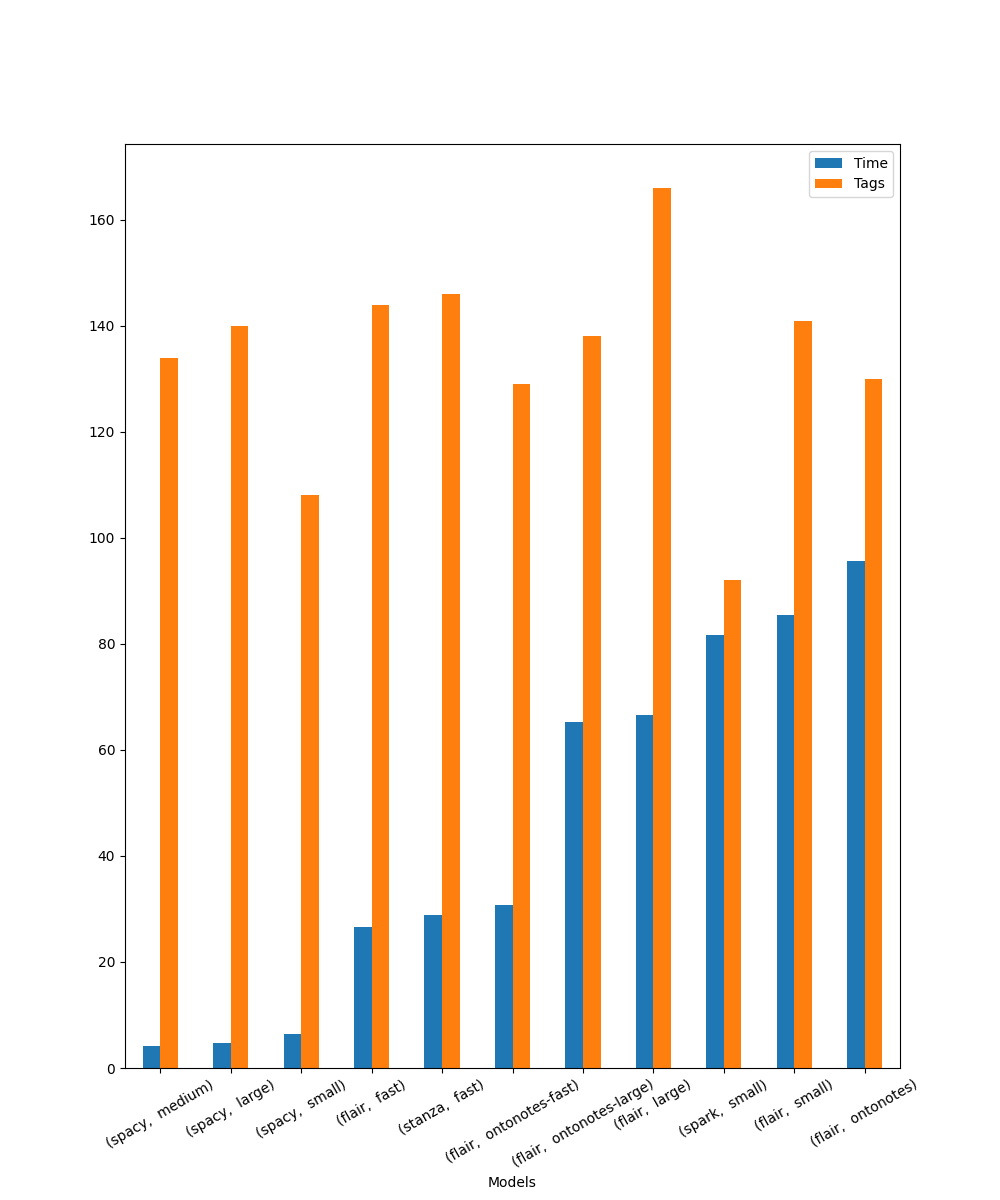

Values plotted in this chart, from the file beside it:
Library, Model, Time, Tags
spacy, small, 5.156, 108
spacy, medium, 3.694, 134
spacy, large, 5.051, 140
flair, small, 86.51, 141
flair, fast, 23.24, 144
flair, ontonotes, 95.69, 130
flair, ontonotes-fast, 30.67, 129
stanza, fast, 28.94, 146
spark, small, 84.19, 92
flair, large, 66.64, 166
flair, ontonotes-large, 53.23, 138
spacy, small, 12.35, 108
spacy, small, 8.619, 108
spacy, small, 7.271, 108
spacy, small, 5.303, 108
spark, small, 65.26, 92
spark, small, 95.32, 92
spacy, small, 5.466, 108
spacy, medium, 4.06, 134
spacy, large, 5.747, 140
flair, small, 92.22, 141
flair, fast, 32.98, 144
spacy, small, 5.819, 108
spacy, medium, 3.984, 134
spacy, large, 5.088, 140
spacy, small, 4.975, 108
spacy, small, 5.584, 108
flair, ontonotes-large, 77.3, 138
spacy, small, 4.705, 108
spacy, medium, 3.396, 134
spacy, large, 4.678, 140
spacy, small, 4.574, 108
spacy, medium, 3.163, 134
spacy, large, 3.391, 140
flair, small, 77.39, 141
flair, fast, 23.41, 144
spacy, small, 8.093, 108
spacy, medium, 6.151, 134
spacy, small, 6.24, 108
spacy, medium, 5.037, 134
